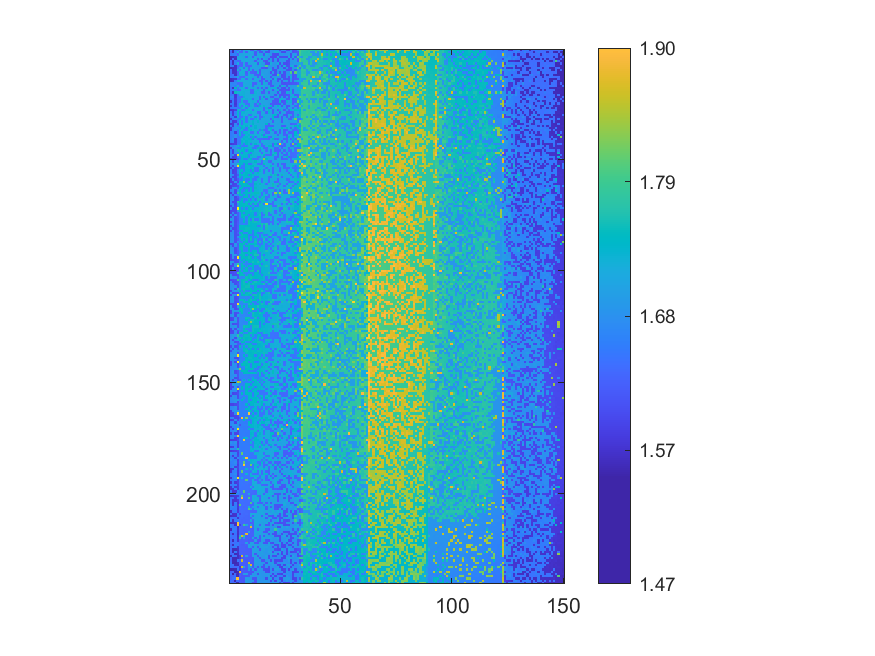

The table this chart was drawn from, first rows:
1.65433, 1.55897, 1.65718, 1.63149, 1.70603, 1.62545, 1.70907, 1.70755, 1.70844, 1.6226, 1.61995, 1.70019, 1.61703, 1.61297, 1.69312, 1.69255, 1.68927, 1.60781, 1.68558, 1.68157, 1.68202, 1.6797, 1.60251, 1.6823
1.63, 1.558, 1.659, 1.709, 1.628, 1.627, 1.707, 1.626, 1.713, 1.711, 1.701, 1.62, 1.697, 1.616, 1.613, 1.689, 1.608, 1.607, 1.684, 1.682, 1.716, 1.717, 1.679, 1.601
1.655, 1.656, 1.66, 1.63, 1.708, 1.708, 1.709, 1.713, 1.703, 1.704, 1.701, 1.619, 1.714, 1.694, 1.693, 1.612, 1.714, 1.685, 1.686, 1.606, 1.604, 1.603, 1.682, 1.686
1.559, 1.562, 1.571, 1.713, 1.714, 1.713, 1.705, 1.63, 1.713, 1.714, 1.623, 1.713, 1.697, 1.72, 1.718, 1.69, 1.691, 1.688, 1.605, 1.603, 1.603, 1.718, 1.603, 1.605
1.559, 1.642, 1.568, 1.711, 1.714, 1.71, 1.71, 1.712, 1.706, 1.703, 1.705, 1.714, 1.621, 1.695, 1.613, 1.718, 1.689, 1.608, 1.687, 1.607, 1.682, 1.605, 1.682, 1.682
1.639, 1.562, 1.661, 1.632, 1.634, 1.708, 1.708, 1.716, 1.708, 1.706, 1.7, 1.622, 1.698, 1.699, 1.717, 1.617, 1.612, 1.689, 1.686, 1.608, 1.685, 1.603, 1.684, 1.683
1.637, 1.565, 1.661, 1.716, 1.633, 1.631, 1.709, 1.63, 1.706, 1.704, 1.705, 1.719, 1.62, 1.719, 1.699, 1.691, 1.61, 1.612, 1.719, 1.686, 1.687, 1.721, 1.606, 1.684
1.661, 1.661, 1.572, 1.634, 1.634, 1.633, 1.72, 1.634, 1.629, 1.628, 1.717, 1.703, 1.699, 1.721, 1.72, 1.695, 1.799, 1.69, 1.689, 1.687, 1.686, 1.606, 1.683, 1.606
1.562, 1.568, 1.571, 1.636, 1.717, 1.716, 1.627, 1.721, 1.63, 1.707, 1.705, 1.703, 1.705, 1.698, 1.618, 1.618, 1.613, 1.692, 1.691, 1.609, 1.688, 1.608, 1.685, 1.683
1.64, 1.568, 1.573, 1.716, 1.637, 1.719, 1.716, 1.71, 1.627, 1.707, 1.626, 1.706, 1.7, 1.62, 1.696, 1.696, 1.699, 1.693, 1.721, 1.61, 1.609, 1.686, 1.687, 1.69
1.64, 1.571, 1.573, 1.633, 1.718, 1.719, 1.717, 1.627, 1.709, 1.628, 1.627, 1.624, 1.721, 1.622, 1.699, 1.697, 1.698, 1.69, 1.611, 1.686, 1.61, 1.686, 1.608, 1.688
1.641, 1.649, 1.572, 1.638, 1.718, 1.714, 1.717, 1.633, 1.712, 1.707, 1.706, 1.627, 1.624, 1.623, 1.724, 1.697, 1.695, 1.693, 1.69, 1.613, 1.608, 1.8, 1.685, 1.606
1.664, 1.649, 1.665, 1.714, 1.637, 1.638, 1.635, 1.713, 1.713, 1.723, 1.708, 1.707, 1.626, 1.702, 1.621, 1.724, 1.697, 1.692, 1.616, 1.691, 1.689, 1.687, 1.688, 1.608
1.566, 1.571, 1.578, 1.639, 1.638, 1.719, 1.72, 1.635, 1.71, 1.71, 1.629, 1.71, 1.706, 1.704, 1.621, 1.621, 1.697, 1.697, 1.692, 1.612, 1.724, 1.61, 1.61, 1.688
1.565, 1.57, 1.662, 1.725, 1.717, 1.716, 1.715, 1.717, 1.713, 1.709, 1.708, 1.708, 1.705, 1.625, 1.624, 1.699, 1.618, 1.695, 1.613, 1.693, 1.691, 1.611, 1.688, 1.61
1.668, 1.665, 1.671, 1.641, 1.641, 1.638, 1.718, 1.713, 1.714, 1.723, 1.631, 1.628, 1.704, 1.703, 1.623, 1.727, 1.699, 1.616, 1.616, 1.694, 1.691, 1.693, 1.69, 1.611
1.668, 1.669, 1.659, 1.725, 1.641, 1.64, 1.717, 1.717, 1.71, 1.711, 1.63, 1.709, 1.707, 1.708, 1.726, 1.702, 1.699, 1.696, 1.617, 1.616, 1.693, 1.728, 1.612, 1.725
1.648, 1.571, 1.747, 1.644, 1.718, 1.723, 1.721, 1.638, 1.721, 1.712, 1.726, 1.71, 1.627, 1.704, 1.622, 1.728, 1.62, 1.727, 1.692, 1.728, 1.73, 1.613, 1.691, 1.613
1.648, 1.667, 1.668, 1.647, 1.64, 1.721, 1.717, 1.724, 1.725, 1.635, 1.634, 1.712, 1.727, 1.704, 1.705, 1.621, 1.698, 1.73, 1.696, 1.614, 1.695, 1.728, 1.612, 1.611
1.645, 1.575, 1.752, 1.723, 1.722, 1.724, 1.727, 1.718, 1.716, 1.634, 1.632, 1.727, 1.709, 1.706, 1.624, 1.624, 1.7, 1.62, 1.697, 1.697, 1.691, 1.613, 1.694, 1.613
1.65, 1.652, 1.58, 1.642, 1.725, 1.727, 1.727, 1.717, 1.716, 1.713, 1.727, 1.724, 1.71, 1.707, 1.704, 1.701, 1.702, 1.696, 1.696, 1.698, 1.615, 1.693, 1.613, 1.613
1.673, 1.671, 1.579, 1.657, 1.646, 1.643, 1.731, 1.717, 1.716, 1.716, 1.714, 1.712, 1.708, 1.627, 1.708, 1.626, 1.732, 1.699, 1.621, 1.616, 1.693, 1.695, 1.614, 1.697
1.654, 1.652, 1.585, 1.648, 1.644, 1.727, 1.72, 1.727, 1.719, 1.731, 1.636, 1.714, 1.711, 1.627, 1.731, 1.704, 1.623, 1.704, 1.698, 1.695, 1.616, 1.618, 1.732, 1.73
1.571, 1.654, 1.582, 1.645, 1.644, 1.728, 1.641, 1.644, 1.723, 1.717, 1.727, 1.712, 1.634, 1.707, 1.707, 1.706, 1.703, 1.698, 1.702, 1.618, 1.617, 1.616, 1.734, 1.615
1.65, 1.658, 1.58, 1.647, 1.725, 1.724, 1.726, 1.64, 1.64, 1.72, 1.714, 1.635, 1.729, 1.633, 1.708, 1.704, 1.703, 1.699, 1.62, 1.619, 1.617, 1.616, 1.615, 1.696
1.575, 1.656, 1.584, 1.648, 1.728, 1.646, 1.721, 1.733, 1.641, 1.727, 1.717, 1.638, 1.634, 1.736, 1.708, 1.733, 1.705, 1.702, 1.734, 1.62, 1.696, 1.736, 1.699, 1.616
1.652, 1.658, 1.661, 1.648, 1.645, 1.726, 1.723, 1.642, 1.721, 1.718, 1.717, 1.717, 1.714, 1.711, 1.71, 1.629, 1.733, 1.624, 1.621, 1.702, 1.698, 1.699, 1.697, 1.695
1.576, 1.579, 1.592, 1.73, 1.726, 1.646, 1.645, 1.731, 1.728, 1.721, 1.639, 1.717, 1.714, 1.717, 1.712, 1.63, 1.702, 1.735, 1.702, 1.621, 1.699, 1.619, 1.735, 1.698
1.653, 1.581, 1.659, 1.732, 1.65, 1.73, 1.73, 1.723, 1.722, 1.732, 1.718, 1.717, 1.634, 1.634, 1.712, 1.71, 1.628, 1.735, 1.701, 1.622, 1.699, 1.699, 1.619, 1.697
1.675, 1.579, 1.664, 1.733, 1.648, 1.728, 1.722, 1.725, 1.644, 1.644, 1.719, 1.718, 1.715, 1.635, 1.709, 1.708, 1.708, 1.706, 1.705, 1.735, 1.738, 1.621, 1.699, 1.7
1.654, 1.657, 1.582, 1.728, 1.648, 1.648, 1.73, 1.644, 1.724, 1.731, 1.718, 1.639, 1.716, 1.635, 1.632, 1.732, 1.709, 1.706, 1.703, 1.737, 1.622, 1.621, 1.698, 1.62
1.577, 1.66, 1.678, 1.651, 1.65, 1.734, 1.735, 1.646, 1.721, 1.642, 1.641, 1.734, 1.718, 1.635, 1.714, 1.709, 1.708, 1.706, 1.627, 1.738, 1.704, 1.7, 1.7, 1.621
1.655, 1.582, 1.585, 1.652, 1.733, 1.65, 1.731, 1.647, 1.726, 1.719, 1.734, 1.718, 1.735, 1.713, 1.711, 1.713, 1.707, 1.707, 1.706, 1.625, 1.702, 1.704, 1.702, 1.623
1.577, 1.581, 1.672, 1.605, 1.729, 1.644, 1.732, 1.728, 1.724, 1.723, 1.739, 1.719, 1.715, 1.716, 1.714, 1.711, 1.738, 1.628, 1.706, 1.705, 1.702, 1.7, 1.704, 1.701
1.655, 1.583, 1.678, 1.654, 1.727, 1.735, 1.728, 1.735, 1.724, 1.644, 1.723, 1.735, 1.72, 1.716, 1.715, 1.713, 1.632, 1.627, 1.627, 1.626, 1.703, 1.703, 1.702, 1.623
1.578, 1.658, 1.677, 1.728, 1.651, 1.735, 1.732, 1.647, 1.735, 1.724, 1.722, 1.736, 1.717, 1.717, 1.713, 1.713, 1.632, 1.739, 1.739, 1.706, 1.707, 1.703, 1.704, 1.741
1.577, 1.662, 1.681, 1.653, 1.729, 1.729, 1.651, 1.647, 1.731, 1.736, 1.723, 1.722, 1.717, 1.638, 1.742, 1.636, 1.634, 1.707, 1.742, 1.628, 1.705, 1.704, 1.625, 1.702
1.654, 1.663, 1.586, 1.653, 1.734, 1.652, 1.735, 1.735, 1.726, 1.645, 1.641, 1.721, 1.64, 1.717, 1.713, 1.711, 1.632, 1.63, 1.709, 1.707, 1.626, 1.706, 1.625, 1.704
1.656, 1.665, 1.678, 1.656, 1.732, 1.65, 1.65, 1.729, 1.737, 1.724, 1.727, 1.722, 1.719, 1.718, 1.74, 1.634, 1.709, 1.707, 1.708, 1.708, 1.705, 1.626, 1.706, 1.705
1.657, 1.662, 1.683, 1.652, 1.652, 1.654, 1.734, 1.738, 1.727, 1.646, 1.738, 1.641, 1.722, 1.719, 1.716, 1.742, 1.743, 1.633, 1.631, 1.709, 1.707, 1.705, 1.704, 1.704
1.656, 1.682, 1.586, 1.654, 1.654, 1.729, 1.737, 1.733, 1.736, 1.738, 1.645, 1.721, 1.642, 1.638, 1.637, 1.634, 1.634, 1.631, 1.709, 1.744, 1.629, 1.627, 1.707, 1.706
1.661, 1.665, 1.589, 1.651, 1.652, 1.734, 1.728, 1.737, 1.729, 1.728, 1.717, 1.723, 1.721, 1.64, 1.717, 1.714, 1.716, 1.71, 1.71, 1.709, 1.707, 1.707, 1.706, 1.627
1.581, 1.586, 1.593, 1.656, 1.655, 1.732, 1.652, 1.737, 1.728, 1.647, 1.724, 1.738, 1.721, 1.719, 1.639, 1.715, 1.714, 1.712, 1.708, 1.63, 1.745, 1.628, 1.9, 1.707
1.68, 1.661, 1.682, 1.729, 1.736, 1.654, 1.652, 1.651, 1.729, 1.725, 1.724, 1.644, 1.642, 1.718, 1.638, 1.637, 1.715, 1.748, 1.743, 1.629, 1.705, 1.707, 1.628, 1.627
1.583, 1.685, 1.684, 1.661, 1.654, 1.732, 1.737, 1.73, 1.73, 1.728, 1.647, 1.644, 1.741, 1.742, 1.717, 1.635, 1.635, 1.711, 1.71, 1.707, 1.628, 1.628, 1.707, 1.629
1.66, 1.588, 1.685, 1.758, 1.732, 1.737, 1.737, 1.651, 1.738, 1.74, 1.74, 1.722, 1.723, 1.641, 1.72, 1.716, 1.635, 1.713, 1.631, 1.711, 1.631, 1.628, 1.629, 1.707
1.659, 1.589, 1.683, 1.657, 1.735, 1.653, 1.732, 1.731, 1.736, 1.651, 1.726, 1.725, 1.723, 1.721, 1.64, 1.718, 1.715, 1.713, 1.635, 1.708, 1.751, 1.628, 1.71, 1.63
1.661, 1.682, 1.596, 1.929, 1.732, 1.732, 1.733, 1.733, 1.653, 1.741, 1.726, 1.724, 1.723, 1.72, 1.72, 1.746, 1.636, 1.636, 1.633, 1.749, 1.709, 1.629, 1.707, 1.71
1.664, 1.589, 1.594, 1.682, 1.656, 1.734, 1.734, 1.735, 1.653, 1.727, 1.729, 1.727, 1.644, 1.644, 1.72, 1.638, 1.714, 1.715, 1.715, 1.712, 1.633, 1.632, 1.709, 1.631
1.583, 1.59, 1.591, 1.613, 1.658, 1.735, 1.654, 1.653, 1.732, 1.742, 1.649, 1.646, 1.645, 1.72, 1.72, 1.825, 1.748, 1.713, 1.711, 1.71, 1.63, 1.71, 1.711, 1.63
1.685, 1.588, 1.679, 1.656, 1.738, 1.734, 1.735, 1.735, 1.732, 1.731, 1.728, 1.745, 1.722, 1.722, 1.641, 1.719, 1.714, 1.636, 1.635, 1.711, 1.712, 1.711, 1.712, 1.709
1.663, 1.682, 1.687, 1.763, 1.737, 1.734, 1.656, 1.742, 1.652, 1.651, 1.727, 1.726, 1.647, 1.644, 1.641, 1.75, 1.717, 1.716, 1.711, 1.633, 1.711, 1.631, 1.709, 1.632
1.662, 1.592, 1.674, 1.942, 1.737, 1.658, 1.656, 1.733, 1.732, 1.745, 1.745, 1.727, 1.725, 1.727, 1.721, 1.642, 1.717, 1.717, 1.75, 1.711, 1.713, 1.634, 1.711, 1.711
1.586, 1.665, 1.596, 1.616, 1.658, 1.656, 1.654, 1.734, 1.732, 1.742, 1.728, 1.647, 1.647, 1.723, 1.722, 1.718, 1.64, 1.715, 1.712, 1.634, 1.713, 1.71, 1.632, 1.711
1.665, 1.589, 1.596, 1.661, 1.734, 1.735, 1.657, 1.734, 1.738, 1.651, 1.744, 1.647, 1.646, 1.749, 1.724, 1.641, 1.718, 1.637, 1.713, 1.633, 1.713, 1.713, 1.633, 1.711
1.664, 1.59, 1.596, 1.659, 1.737, 1.657, 1.734, 1.743, 1.734, 1.731, 1.649, 1.729, 1.748, 1.725, 1.723, 1.642, 1.718, 1.716, 1.716, 1.634, 1.714, 1.713, 1.711, 1.71
1.686, 1.669, 1.598, 1.618, 1.741, 1.735, 1.737, 1.742, 1.654, 1.742, 1.731, 1.73, 1.727, 1.724, 1.722, 1.723, 1.72, 1.717, 1.752, 1.711, 1.754, 1.631, 1.713, 1.754
1.666, 1.592, 1.597, 1.659, 1.741, 1.658, 1.734, 1.734, 1.734, 1.746, 1.727, 1.65, 1.648, 1.725, 1.722, 1.72, 1.719, 1.637, 1.637, 1.715, 1.715, 1.713, 1.713, 1.633
1.589, 1.67, 1.598, 1.617, 1.658, 1.66, 1.736, 1.657, 1.655, 1.733, 1.652, 1.649, 1.728, 1.724, 1.644, 1.724, 1.72, 1.638, 1.717, 1.716, 1.714, 1.633, 1.712, 1.713
1.589, 1.592, 1.685, 1.607, 1.737, 1.739, 1.825, 1.658, 1.746, 1.733, 1.651, 1.729, 1.729, 1.725, 1.645, 1.721, 1.722, 1.64, 1.716, 1.717, 1.635, 1.635, 1.713, 1.713
1.666, 1.593, 1.597, 1.669, 1.738, 1.743, 1.738, 1.742, 1.655, 1.654, 1.652, 1.748, 1.727, 1.751, 1.724, 1.723, 1.641, 1.72, 1.719, 1.755, 1.716, 1.759, 1.636, 1.713
... 179 more rows
